Run: headless pygame with SDL's dummy video driver; simulated clock (each Clock.tick advances the game by its frame time, no real sleeping); random seed 0; keys injected as events and as key.get_pressed() state; mouse plan: one left click at the window centre at the start of phase 2, then a move to the lower-right quarter at the start of phase 3.
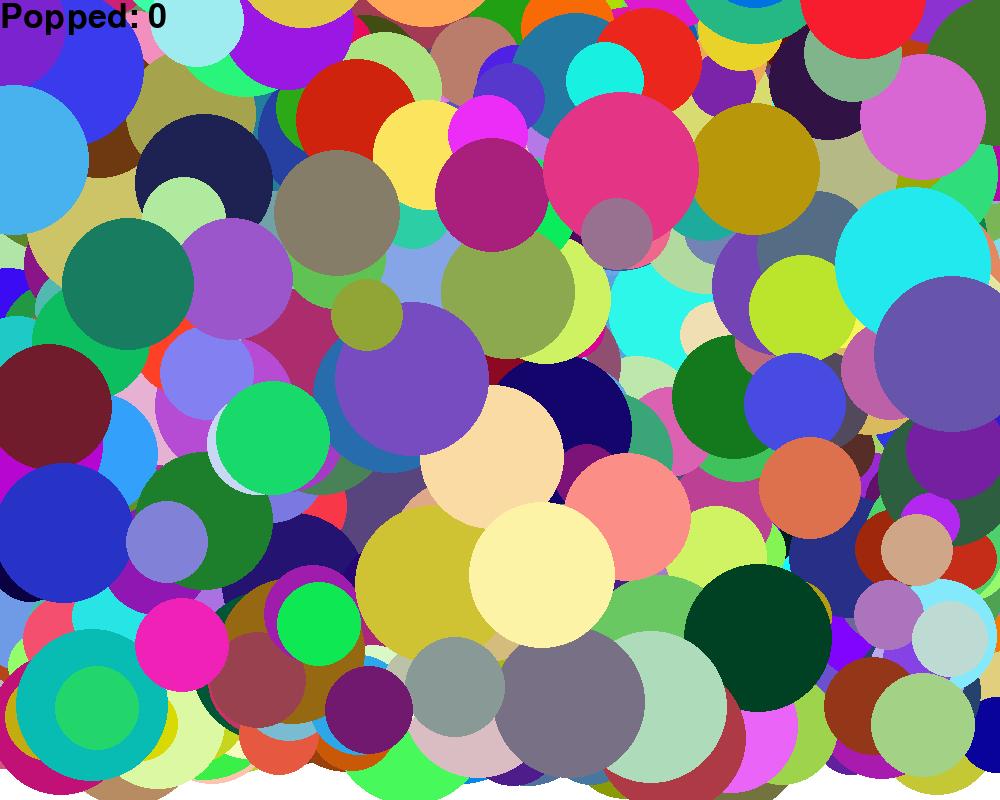
Frame 1 of 4 · flips 1–60 · no input
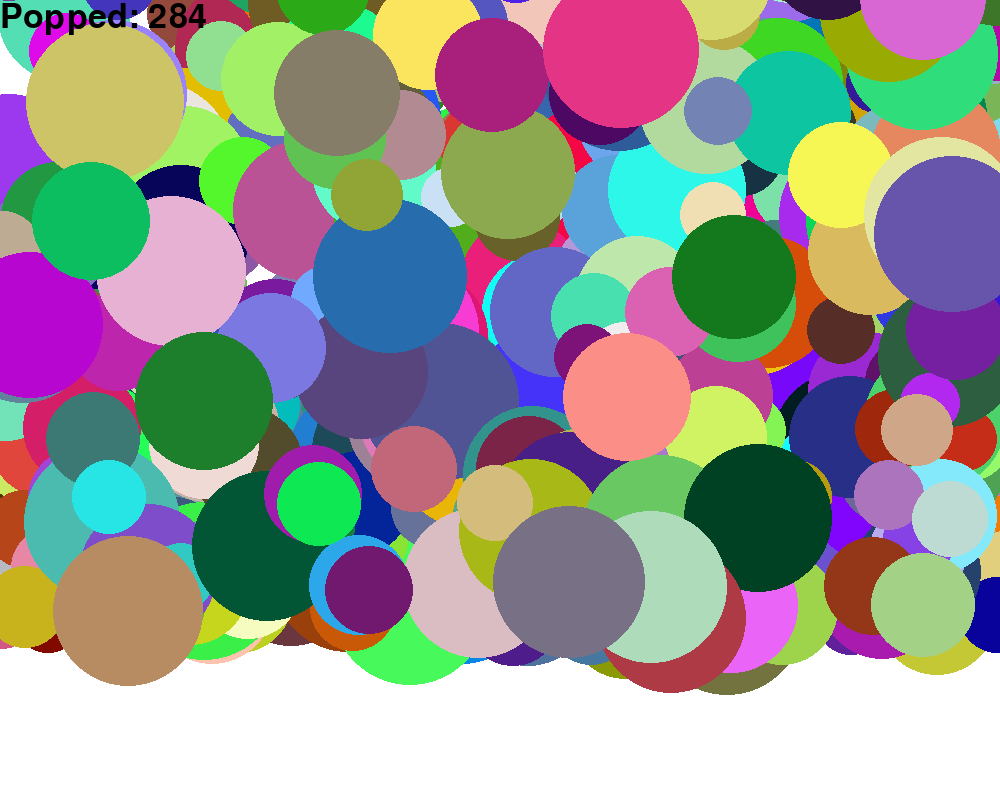
Frame 2 of 4 · flips 61–180 · clicked the window centre · tapped SPACE, RETURN · held RIGHT (→), D
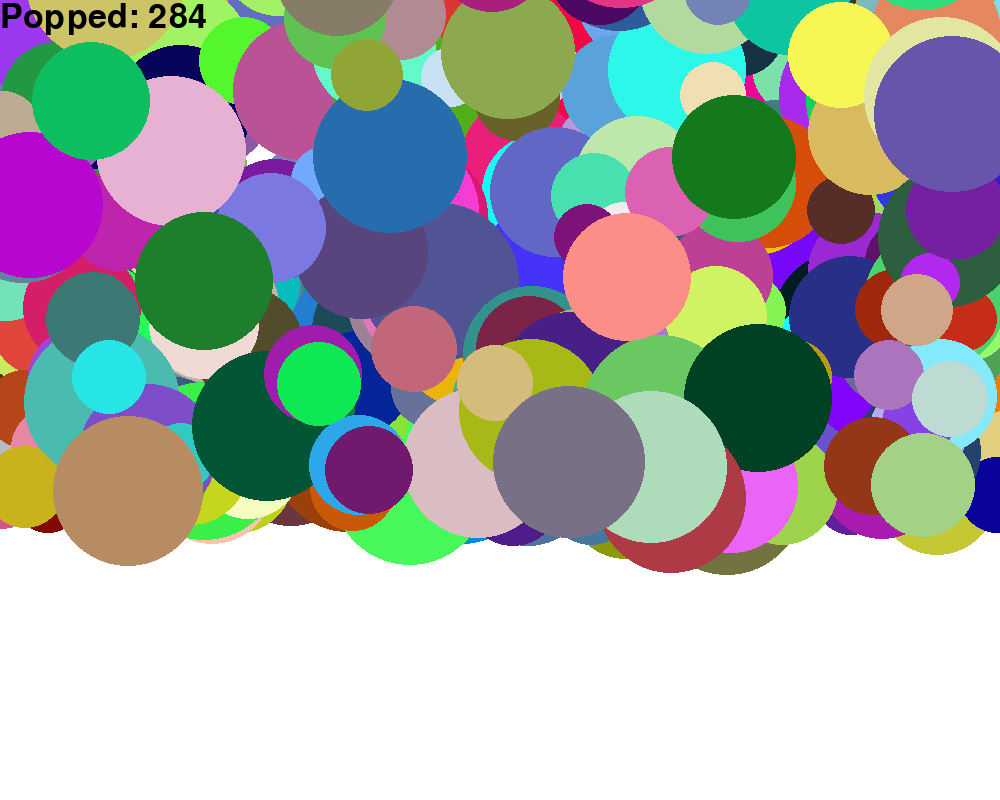
Frame 3 of 4 · flips 181–300 · moved the mouse to the lower-right quarter · held DOWN (↓), S
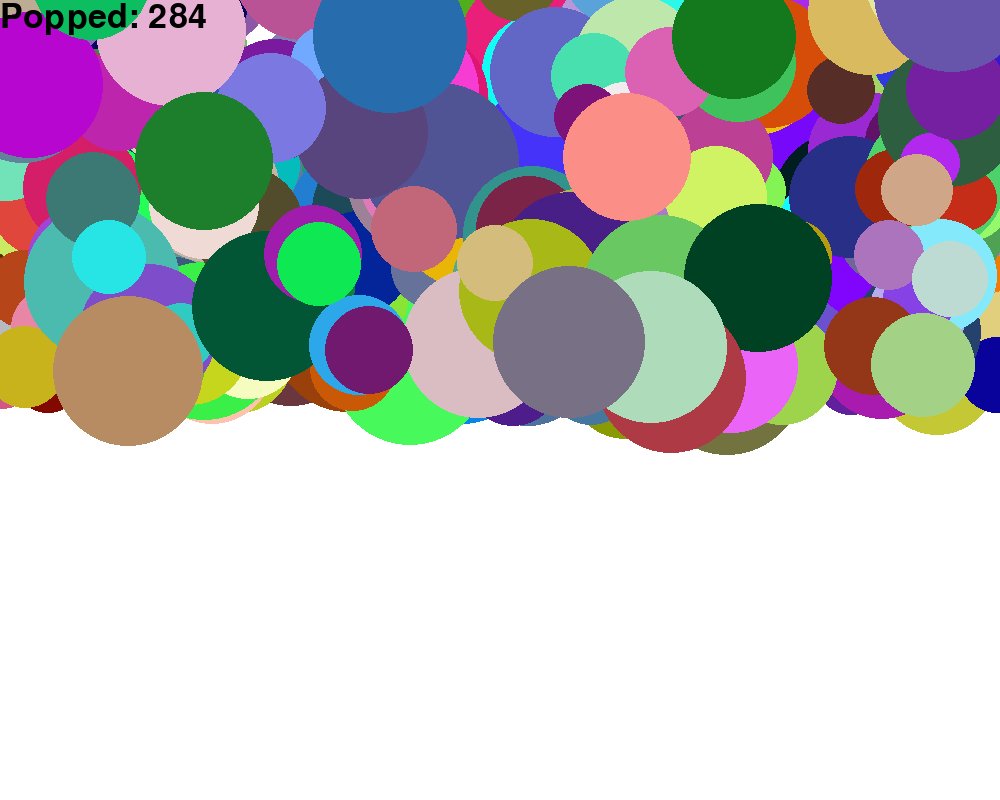
Frame 4 of 4 · flips 301–420 · held LEFT (←), A, UP (↑), W

The pygame program that drew these frames:

# Balloon pop program, works I guess?

import pygame, random, math
pygame.init()

HEIGHT, WIDTH = 800, 1000
SCREEN = pygame.display.set_mode((WIDTH,HEIGHT))

#Hex Code R  G  B Colour pallette
BLACK  = (  0,  0,  0)
WHITE  = (255,255,255)
ORANGE = (255, 165, 0)
AQUA   = (0, 255, 255)

clock = pygame.time.Clock()
score = 0

def clickLocation(x1, y1, x2, y2):
    return math.sqrt((x1 - x2)**2 + (y1 - y2)**2)

def collisionCheck(x, y, balloonNumber):
    global score
    bx = bData[balloonNumber][3]
    by = bData[balloonNumber][4]
    bSize = bData[balloonNumber][6]
    if clickLocation(x,y,bx,by) < bSize:
        del bData[balloonNumber]
        score += 1

def quitGame():
    pygame.quit()
    quit()

def dataForBalloons():
    global bData
    bData = []
    for i in range(1000):
        R = random.randrange(0,255)
        B = random.randrange(0,255)
        G = random.randrange(0,255)    
        xLoc = random.randrange(0, 1000)
        yLoc = random.randrange(0, 800)
        Size = random.randrange(30, 80)
        bData.append([R,G,B, xLoc, yLoc, Size, i])   

def displayScore():
    font = pygame.font.SysFont("comicsansms", 50)
    text = font.render("Popped: " + str(score), True, BLACK)
    SCREEN.blit(text, (0,0))
    
def gameLoop():
    playing = True
    while playing == True:
        for event in pygame.event.get():
            if event.type == pygame.QUIT:
                quitGame()
            if event.type == pygame.MOUSEBUTTONUP:
                for i in range(len(bData)):
                    collisionCheck(mouseX, mouseY, len(bData)-1-i)
                    
                
        SCREEN.fill(WHITE)
        for i in range(len(bData)):
            pygame.draw.circle(SCREEN, [bData[i][0],bData[i][1],bData[i][2]] ,(bData[i][3] ,bData[i][4]) ,bData[i][5])
            bData[i][4] -= 1
             

        displayScore()

        mouseX = pygame.mouse.get_pos()[0]
        mouseY = pygame.mouse.get_pos()[1]
        
        pygame.display.update()
        clock.tick(15)
        #                             [R, G, B]
        #   pygame.draw.circle(SCREEN, COLOUR (X, Y), SIZE)
       
dataForBalloons()
gameLoop()
        
